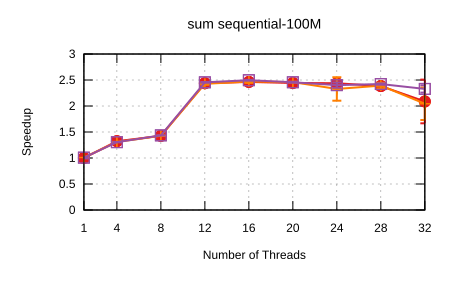

The data file committed next to this chart (first rows):
Name, Mean, MeanLB, MeanUB, Stddev, StddevLB, StddevUB, scheduler, threads
sum/sequential-100M, 5.024018929913325e-2, 4.993099294903077e-2, 5.0960999101992e-2, 8.723893543394856e-4, 3.596457902166044e-4, 1.4578715028745e-3, Self Scheduling (Current), 1
sum/sequential-100M, 3.795348276462431e-2, 3.790549618382851e-2, 3.8025819716133814e-2, 1.1560601863593897e-4, 4.1274643336489344e-5, 1.630761061669966e-4, Self Scheduling (Current), 4
sum/sequential-100M, 3.523623102674818e-2, 3.52091786673512e-2, 3.527469445846837e-2, 7.331809959543344e-5, 3.69474667945524e-5, 1.1152199841014128e-4, Self Scheduling (Current), 8
sum/sequential-100M, 2.0606994889962465e-2, 2.049815302044406e-2, 2.0804029939093135e-2, 3.2998234762066943e-4, 2.032461192554666e-4, 4.5418712394446926e-4, Self Scheduling (Current), 12
sum/sequential-100M, 2.0397238242809344e-2, 2.0349320261538496e-2, 2.04830880970776e-2, 1.3459127024427082e-4, 8.734869084105009e-5, 2.1661441732473608e-4, Self Scheduling (Current), 16
sum/sequential-100M, 2.056632164846194e-2, 2.0479285786807747e-2, 2.0702687501590468e-2, 2.5024902482229897e-4, 1.794591216317246e-4, 3.3419758987185156e-4, Self Scheduling (Current), 20
sum/sequential-100M, 2.0609153640259618e-2, 2.0557101205010565e-2, 2.0671329024217252e-2, 1.2914659448397722e-4, 9.026376039861785e-5, 1.9397534502482602e-4, Self Scheduling (Current), 24
sum/sequential-100M, 2.1075731575107795e-2, 2.0808447020664173e-2, 2.1959238837978047e-2, 1.0650403316252819e-3, 1.1819581318388186e-4, 2.0987108247773373e-3, Self Scheduling (Current), 28
sum/sequential-100M, 2.406921457051324e-2, 2.179792001309641e-2, 3.430340748386595e-2, 9.304686444412529e-3, 1.4370056714504888e-3, 1.929496087234513e-2, Self Scheduling (Current), 32
sum/sequential-100M, 4.9766138312977395e-2, 4.9455309536459297e-2, 5.058662801360091e-2, 9.581434779191022e-4, 2.485676352825333e-4, 1.6506929221525132e-3, Sharded Self Scheduling, 1
sum/sequential-100M, 3.8393648247819705e-2, 3.836264926733001e-2, 3.84875424748834e-2, 9.449209661144968e-5, 3.5173986672922425e-5, 1.6514764091033984e-4, Sharded Self Scheduling, 4
sum/sequential-100M, 3.519797960271597e-2, 3.5173794496795655e-2, 3.525114728117098e-2, 7.44388309689799e-5, 2.8701706294836807e-5, 1.297300884206489e-4, Sharded Self Scheduling, 8
sum/sequential-100M, 2.07072173038207e-2, 2.0613011055373245e-2, 2.093306189588577e-2, 3.065613273656962e-4, 1.4243463851947266e-4, 4.6583210937306666e-4, Sharded Self Scheduling, 12
sum/sequential-100M, 2.032893926255958e-2, 2.0210548771741117e-2, 2.066372112851711e-2, 4.831919619738688e-4, 1.204854720805978e-4, 8.829515892599879e-4, Sharded Self Scheduling, 16
sum/sequential-100M, 2.042809475461268e-2, 2.0363981479987695e-2, 2.0488313069519377e-2, 1.5565834535922687e-4, 1.2470475624885922e-4, 1.9171636907452526e-4, Sharded Self Scheduling, 20
sum/sequential-100M, 2.1583188134595036e-2, 2.0436930107913993e-2, 2.5029729971043902e-2, 5.173764361650067e-3, 1.3976406958677266e-4, 9.556131777514748e-3, Sharded Self Scheduling, 24
sum/sequential-100M, 2.0998912125176024e-2, 2.07560765294631e-2, 2.1713822590172495e-2, 9.011659802978063e-4, 2.2720021040674324e-4, 1.6593066207750283e-3, Sharded Self Scheduling, 28
sum/sequential-100M, 2.4581187143517914e-2, 2.225656554469774e-2, 3.0787090060120037e-2, 8.052431613396438e-3, 2.6469756699635093e-3, 1.5631252844503778e-2, Sharded Self Scheduling, 32
sum/sequential-100M, 4.988823601596938e-2, 4.956564625526237e-2, 5.101672272556723e-2, 1.0330320651954384e-3, 2.5787909684251136e-4, 1.8840315647719187e-3, Trapezoid Self Scheduling, 1
sum/sequential-100M, 3.850596612836769e-2, 3.8457130774691664e-2, 3.864800160455088e-2, 1.4697433318403905e-4, 5.210422953261511e-5, 2.4269651171024805e-4, Trapezoid Self Scheduling, 4
sum/sequential-100M, 3.500110208188496e-2, 3.497529106494573e-2, 3.504663800893384e-2, 7.292406374211145e-5, 4.7374121814300614e-5, 1.1765964372164952e-4, Trapezoid Self Scheduling, 8
sum/sequential-100M, 2.0460513146807635e-2, 2.0420926942626334e-2, 2.052139414262032e-2, 1.2519239804775214e-4, 9.367881828970425e-5, 1.575291607879585e-4, Trapezoid Self Scheduling, 12
sum/sequential-100M, 2.012598285756414e-2, 2.0084969526558246e-2, 2.0196689547078553e-2, 1.1722487523469849e-4, 7.287481424376027e-5, 1.9794226542279078e-4, Trapezoid Self Scheduling, 16
sum/sequential-100M, 2.044834687405619e-2, 2.0385849941632755e-2, 2.0534370983741692e-2, 1.6943270256298054e-4, 1.2183375100862471e-4, 2.381798475528495e-4, Trapezoid Self Scheduling, 20
sum/sequential-100M, 2.0919932776466012e-2, 2.0633617814802434e-2, 2.1537782578494157e-2, 9.024912435751707e-4, 2.0548631183636397e-4, 1.4610499262564113e-3, Trapezoid Self Scheduling, 24
sum/sequential-100M, 2.073868810267605e-2, 2.066959401425201e-2, 2.088399100270125e-2, 2.3820990134517942e-4, 1.4136747452687934e-4, 4.329222857247672e-4, Trapezoid Self Scheduling, 28
sum/sequential-100M, 2.1576064028561673e-2, 2.1154749975110985e-2, 2.249009112833521e-2, 1.2827722157332773e-3, 7.084782998777459e-4, 2.1171805331315495e-3, Trapezoid Self Scheduling, 32
